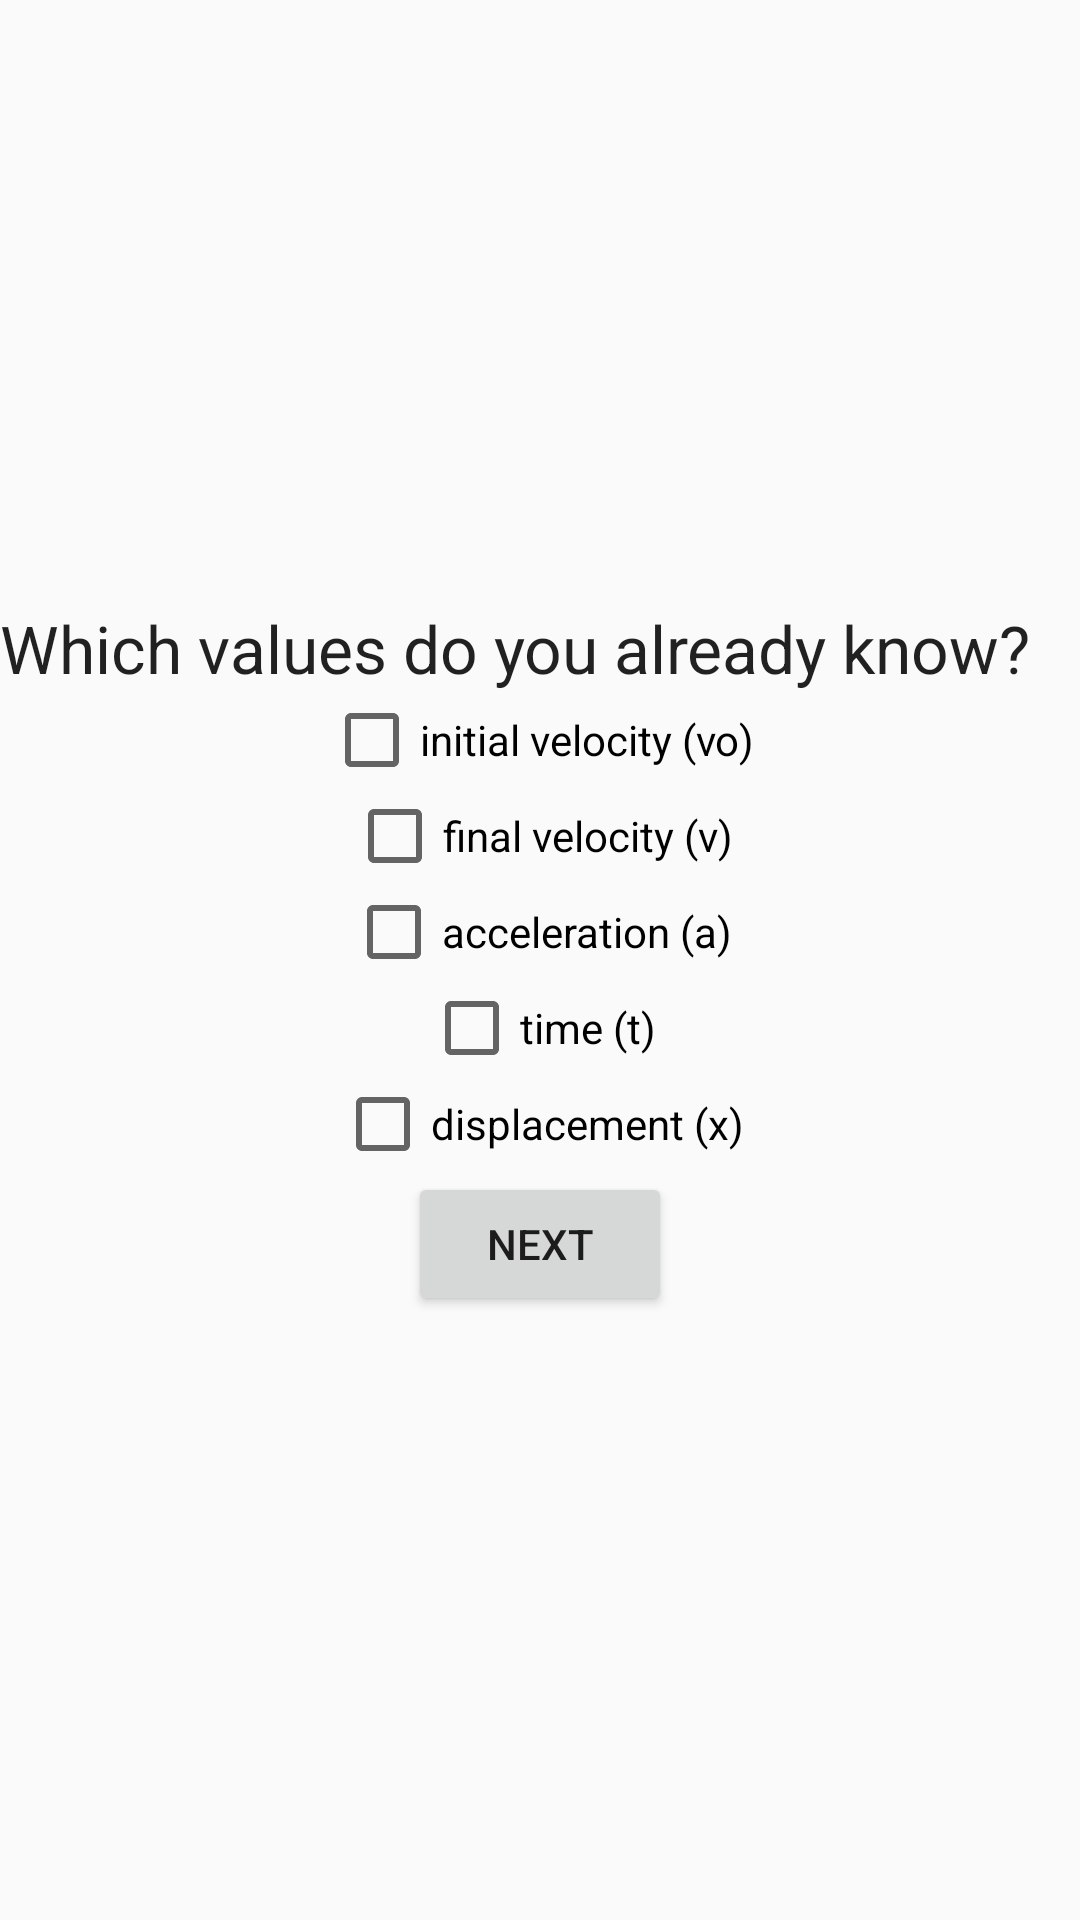

Write the Android layout XML for this screen, with the resource values it uses.
<!-- AndroidManifest.xml: application theme AppTheme -->
<!-- res/layout/activity_determine_relevant_variables.xml -->
<?xml version="1.0" encoding="utf-8"?>
<LinearLayout
    xmlns:android="http://schemas.android.com/apk/res/android"
    xmlns:tools="http://schemas.android.com/tools"
    android:layout_width="match_parent"
    android:layout_height="match_parent"
    android:orientation="vertical"
    android:gravity="center"
    tools:context="com.example.android.kinematicscalculator.DetermineRelevantVariablesActivity">

    <TextView
        android:layout_width="match_parent"
        android:layout_height="wrap_content"
        android:text="@string/select_variables"
        android:textAppearance="?android:attr/textAppearanceLarge"/>


    <CheckBox android:id="@+id/vo"
        android:layout_width="wrap_content"
        android:layout_height="wrap_content"
        android:text="@string/inital_velocity_vo"/>
    <CheckBox android:id="@+id/v"
        android:layout_width="wrap_content"
        android:layout_height="wrap_content"
        android:text="@string/final_velocity_v"/>
    <CheckBox android:id="@+id/a"
        android:layout_width="wrap_content"
        android:layout_height="wrap_content"
        android:text="@string/acceleration_a"/>
    <CheckBox android:id="@+id/t"
        android:layout_width="wrap_content"
        android:layout_height="wrap_content"
        android:text="@string/time_t"/>
    <CheckBox android:id="@+id/x"
        android:layout_width="wrap_content"
        android:layout_height="wrap_content"
        android:text="@string/displacement_x"/>

    <Button
        android:id="@+id/nextRelevantVariablesButton"
        android:layout_width="wrap_content"
        android:layout_height="wrap_content"
        android:text="@string/next"/>

</LinearLayout>
<!-- resources referenced by this layout -->
<resources>
  <string name="acceleration_a">acceleration (a)</string>
  <string name="displacement_x">displacement (x)</string>
  <string name="final_velocity_v">final velocity (v)</string>
  <string name="inital_velocity_vo">initial velocity (vo)</string>
  <string name="next">next</string>
  <string name="select_variables">Which values do you already know?</string>
  <string name="time_t">time (t)</string>
  <style name="AppTheme" parent="Theme.AppCompat.Light.DarkActionBar">
          
          <item name="colorPrimary">@color/colorPrimary</item>
          <item name="colorPrimaryDark">@color/colorPrimaryDark</item>
          <item name="colorAccent">@color/colorAccent</item>
      </style>
  <color name="colorPrimary">#262626</color>
  <color name="colorPrimaryDark">#000000</color>
  <color name="colorAccent">#CCCCCC</color>
</resources>
